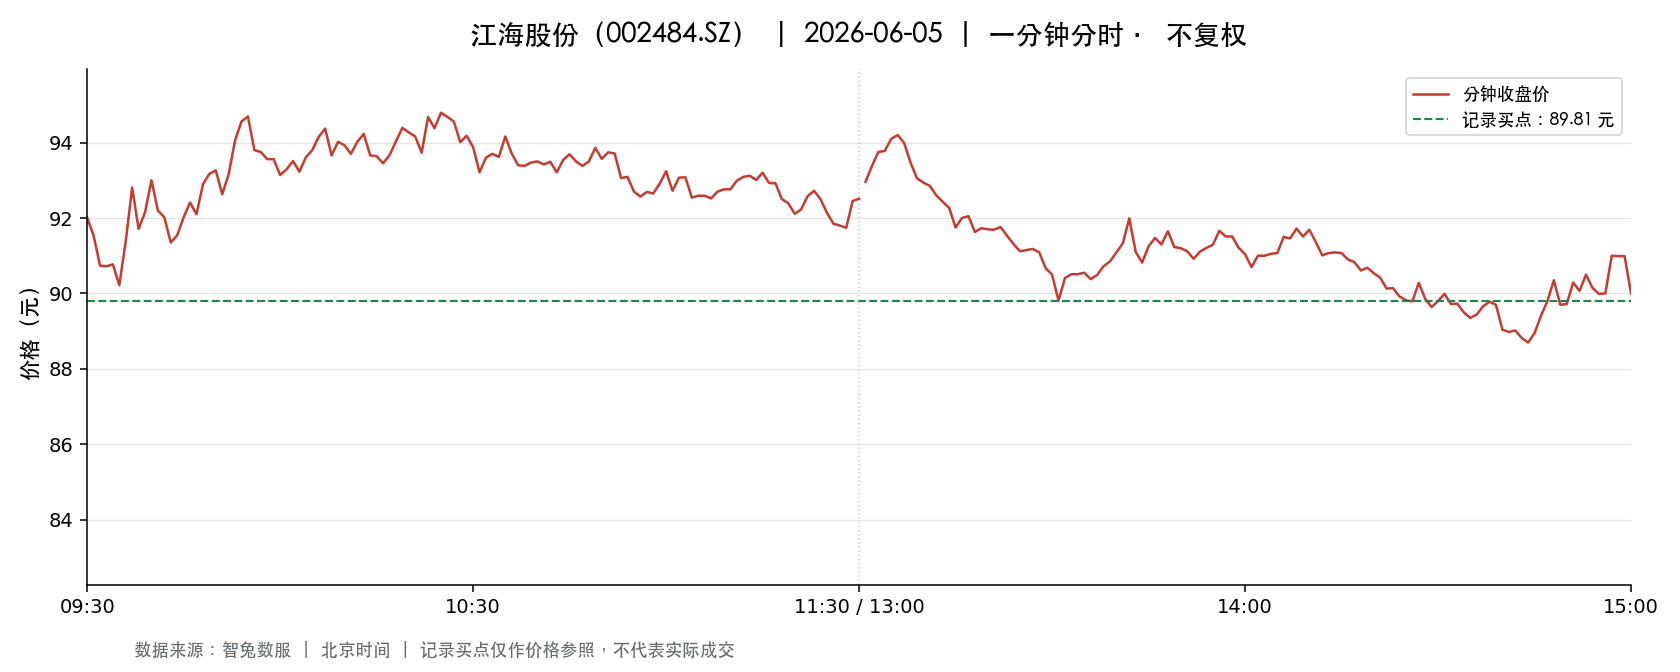

The file beside this chart, header and first rows:
t, o, h, l, c, v, a, pc, sf
2026-06-05 09:30:00, 92.01, 92.01, 92.01, 92.01, 22198, 204243798, 96.35, 0.0
2026-06-05 09:31:00, 92.51, 93.14, 91.0, 91.54, 45451, 418875374, 92.01, 0.0
2026-06-05 09:32:00, 91.74, 92.4, 90.3, 90.74, 28614, 260843019, 91.54, 0.0
2026-06-05 09:33:00, 90.74, 90.74, 89.0, 90.72, 20372, 183357788, 90.74, 0.0
2026-06-05 09:34:00, 90.64, 91.36, 90.64, 90.77, 12509, 113719722, 90.72, 0.0
2026-06-05 09:35:00, 90.68, 90.75, 90.12, 90.22, 11381, 102968902, 90.77, 0.0
2026-06-05 09:36:00, 90.12, 91.38, 89.86, 91.38, 12875, 116473838, 90.22, 0.0
2026-06-05 09:37:00, 91.47, 92.92, 91.47, 92.81, 11347, 104987458, 91.38, 0.0
2026-06-05 09:38:00, 92.76, 92.76, 91.71, 91.71, 11548, 106404036, 92.81, 0.0
2026-06-05 09:39:00, 91.68, 92.15, 90.84, 92.15, 8870, 80938040, 91.71, 0.0
2026-06-05 09:40:00, 92.2, 93.0, 92.2, 93.0, 11721, 108632689, 92.15, 0.0
2026-06-05 09:41:00, 93.02, 93.02, 91.82, 92.2, 10736, 99122586, 93.0, 0.0
2026-06-05 09:42:00, 92.2, 92.49, 91.98, 92.02, 5682, 52418891, 92.2, 0.0
2026-06-05 09:43:00, 91.99, 92.02, 91.19, 91.35, 6316, 57859395, 92.02, 0.0
2026-06-05 09:44:00, 91.39, 91.64, 91.02, 91.54, 6448, 58853429, 91.35, 0.0
2026-06-05 09:45:00, 91.54, 92.38, 91.54, 92.02, 7367, 67745361, 91.54, 0.0
2026-06-05 09:46:00, 92.2, 92.52, 92.07, 92.41, 6968, 64293530, 92.02, 0.0
2026-06-05 09:47:00, 92.58, 92.58, 92.1, 92.1, 4381, 40453237, 92.41, 0.0
2026-06-05 09:48:00, 92.25, 93.08, 92.25, 92.89, 7706, 71396868, 92.1, 0.0
2026-06-05 09:49:00, 92.89, 93.2, 92.5, 93.17, 5640, 52317382, 92.89, 0.0
2026-06-05 09:50:00, 93.21, 93.39, 93.02, 93.26, 5392, 50291422, 93.17, 0.0
2026-06-05 09:51:00, 93.32, 93.35, 92.59, 92.63, 3908, 36369725, 93.26, 0.0
2026-06-05 09:52:00, 92.77, 93.5, 92.65, 93.16, 4988, 46381430, 92.63, 0.0
2026-06-05 09:53:00, 93.07, 94.06, 93.0, 94.06, 4204, 39304984, 93.16, 0.0
2026-06-05 09:54:00, 94.0, 94.56, 94.0, 94.56, 5548, 52343014, 94.06, 0.0
2026-06-05 09:55:00, 94.69, 94.8, 94.56, 94.69, 8099, 76651278, 94.56, 0.0
2026-06-05 09:56:00, 94.53, 94.53, 93.75, 93.8, 6976, 65583499, 94.69, 0.0
2026-06-05 09:57:00, 93.78, 93.78, 93.56, 93.75, 4199, 39335812, 93.8, 0.0
2026-06-05 09:58:00, 93.7, 93.7, 93.5, 93.56, 3594, 33647540, 93.75, 0.0
2026-06-05 09:59:00, 93.61, 93.97, 93.56, 93.56, 4235, 39721099, 93.56, 0.0
2026-06-05 10:00:00, 93.48, 93.48, 93.03, 93.14, 3172, 29567984, 93.56, 0.0
2026-06-05 10:01:00, 93.08, 93.3, 93.0, 93.29, 4206, 39143139, 93.14, 0.0
2026-06-05 10:02:00, 93.26, 93.62, 93.08, 93.51, 2551, 23824173, 93.29, 0.0
2026-06-05 10:03:00, 93.32, 93.34, 93.09, 93.23, 4501, 41977084, 93.51, 0.0
2026-06-05 10:04:00, 93.22, 93.83, 93.22, 93.61, 3492, 32665251, 93.23, 0.0
2026-06-05 10:05:00, 93.75, 93.8, 93.26, 93.8, 4113, 38517596, 93.61, 0.0
2026-06-05 10:06:00, 93.78, 94.15, 93.59, 94.15, 2674, 25073703, 93.8, 0.0
2026-06-05 10:07:00, 94.18, 94.52, 94.18, 94.37, 2755, 25988582, 94.15, 0.0
2026-06-05 10:08:00, 94.37, 94.37, 93.58, 93.66, 2600, 24425031, 94.37, 0.0
2026-06-05 10:09:00, 93.66, 94.02, 93.66, 94.02, 4087, 38386115, 93.66, 0.0
2026-06-05 10:10:00, 94.01, 94.01, 93.8, 93.93, 2089, 19622569, 94.02, 0.0
2026-06-05 10:11:00, 93.81, 94.12, 93.7, 93.7, 3605, 33849515, 93.93, 0.0
2026-06-05 10:12:00, 93.76, 94.1, 93.76, 94.02, 1577, 14814272, 93.7, 0.0
2026-06-05 10:13:00, 94.05, 94.39, 94.0, 94.23, 2004, 18866676, 94.02, 0.0
2026-06-05 10:14:00, 94.2, 94.2, 93.62, 93.66, 3529, 33122878, 94.23, 0.0
2026-06-05 10:15:00, 93.63, 93.8, 93.62, 93.64, 1976, 18515604, 93.66, 0.0
2026-06-05 10:16:00, 93.63, 93.75, 93.45, 93.45, 2700, 25273015, 93.64, 0.0
2026-06-05 10:17:00, 93.45, 93.66, 93.21, 93.66, 3755, 35052805, 93.45, 0.0
2026-06-05 10:18:00, 93.78, 94.03, 93.6, 94.03, 2125, 19936180, 93.66, 0.0
2026-06-05 10:19:00, 94.09, 94.4, 94.09, 94.39, 2100, 19787482, 94.03, 0.0
2026-06-05 10:20:00, 94.39, 94.39, 94.0, 94.27, 1896, 17849648, 94.39, 0.0
2026-06-05 10:21:00, 94.12, 94.54, 94.12, 94.16, 2698, 25467691, 94.27, 0.0
2026-06-05 10:22:00, 94.12, 94.12, 93.6, 93.73, 2331, 21884312, 94.16, 0.0
2026-06-05 10:23:00, 93.73, 94.84, 93.73, 94.68, 2945, 27808348, 93.73, 0.0
2026-06-05 10:24:00, 94.68, 94.94, 94.26, 94.38, 2887, 27311603, 94.68, 0.0
2026-06-05 10:25:00, 94.3, 95.0, 94.3, 94.79, 4150, 39346100, 94.38, 0.0
2026-06-05 10:26:00, 94.69, 94.74, 94.44, 94.68, 2069, 19573600, 94.79, 0.0
2026-06-05 10:27:00, 94.62, 94.62, 94.04, 94.56, 3296, 31125079, 94.68, 0.0
2026-06-05 10:28:00, 94.56, 94.56, 93.9, 94.01, 1904, 17935670, 94.56, 0.0
2026-06-05 10:29:00, 94.07, 94.41, 94.03, 94.18, 1374, 12940832, 94.01, 0.0
... 181 more rows
